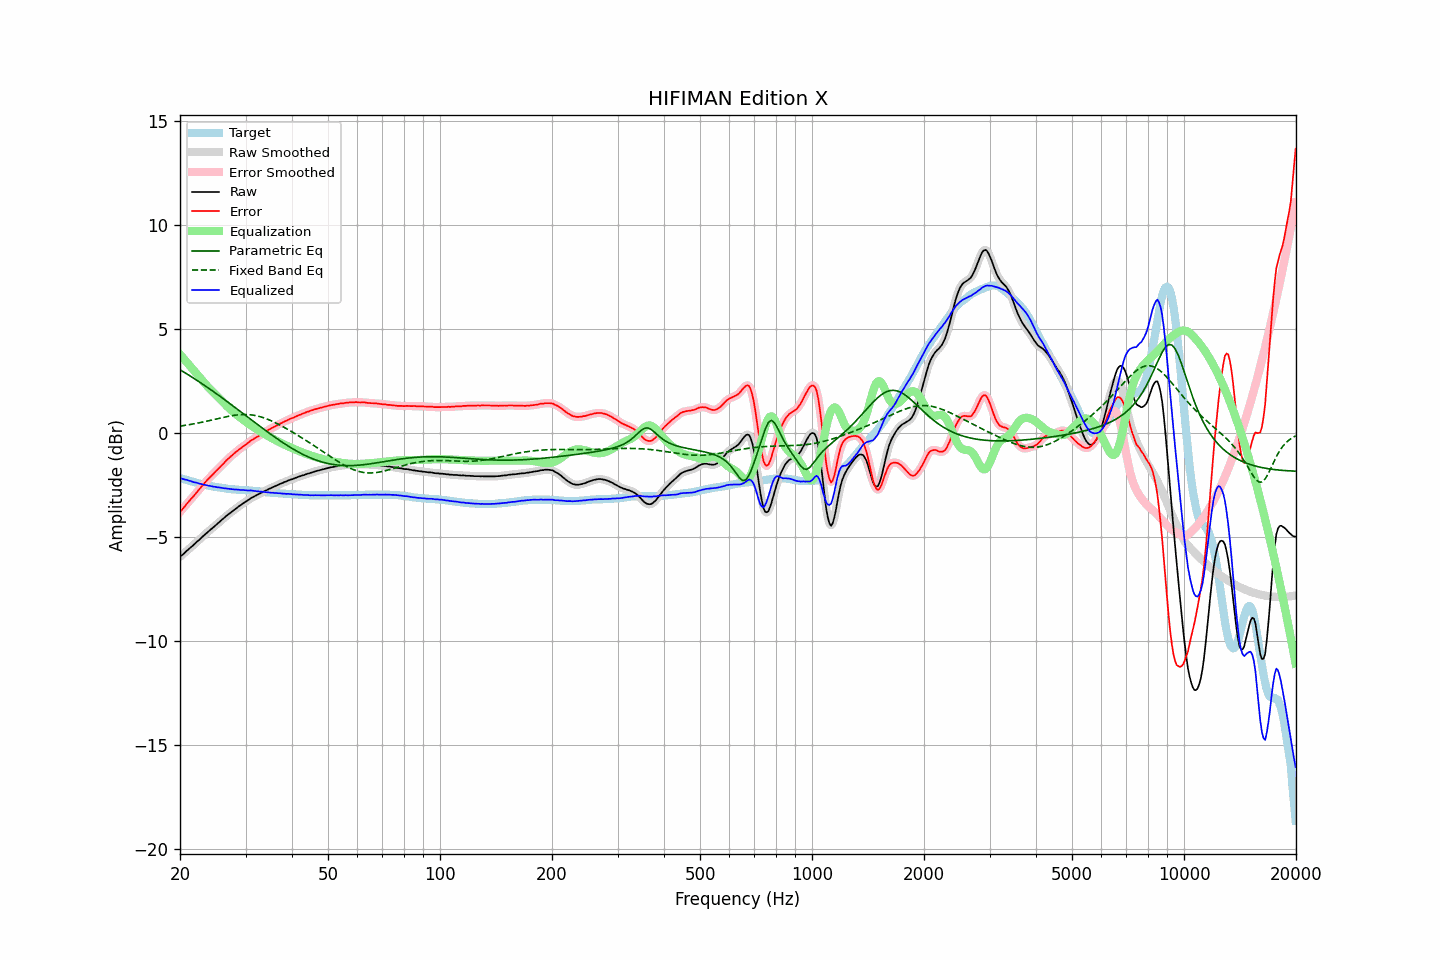

Source data for this figure (header and first rows):
frequency, raw, error, smoothed, error_smoothed, equalization, parametric_eq, fixed_band_eq, equalized_raw, equalized_smoothed, target
20.00, -5.95, -3.79, -5.95, -3.79, 3.79, 3.05, 0.34, -2.16, -2.16, -2.16
20.20, -5.88, -3.70, -5.88, -3.70, 3.70, 3.00, 0.35, -2.18, -2.18, -2.18
20.40, -5.82, -3.61, -5.82, -3.61, 3.61, 2.95, 0.36, -2.21, -2.21, -2.21
20.61, -5.75, -3.52, -5.75, -3.52, 3.52, 2.91, 0.37, -2.23, -2.23, -2.23
20.81, -5.67, -3.42, -5.68, -3.42, 3.43, 2.86, 0.38, -2.24, -2.25, -2.25
21.02, -5.61, -3.33, -5.61, -3.33, 3.34, 2.81, 0.40, -2.27, -2.27, -2.28
21.23, -5.54, -3.24, -5.54, -3.24, 3.25, 2.76, 0.41, -2.29, -2.29, -2.30
21.44, -5.47, -3.15, -5.48, -3.16, 3.15, 2.71, 0.42, -2.31, -2.32, -2.32
21.66, -5.41, -3.07, -5.41, -3.07, 3.06, 2.66, 0.44, -2.35, -2.34, -2.34
21.87, -5.34, -2.98, -5.33, -2.98, 2.97, 2.61, 0.45, -2.37, -2.36, -2.36
22.09, -5.26, -2.88, -5.27, -2.89, 2.88, 2.56, 0.47, -2.38, -2.38, -2.38
22.31, -5.19, -2.79, -5.19, -2.79, 2.79, 2.51, 0.48, -2.40, -2.40, -2.40
22.54, -5.13, -2.70, -5.12, -2.70, 2.70, 2.46, 0.50, -2.43, -2.43, -2.43
22.76, -5.05, -2.60, -5.05, -2.60, 2.61, 2.41, 0.51, -2.44, -2.45, -2.45
22.99, -4.98, -2.51, -4.98, -2.51, 2.51, 2.36, 0.53, -2.47, -2.47, -2.47
23.22, -4.91, -2.42, -4.91, -2.42, 2.43, 2.31, 0.55, -2.48, -2.48, -2.49
23.45, -4.84, -2.34, -4.84, -2.34, 2.34, 2.25, 0.56, -2.50, -2.50, -2.50
23.69, -4.77, -2.25, -4.77, -2.25, 2.26, 2.20, 0.58, -2.52, -2.51, -2.52
23.92, -4.70, -2.17, -4.70, -2.17, 2.17, 2.15, 0.60, -2.53, -2.53, -2.53
24.16, -4.64, -2.09, -4.64, -2.09, 2.09, 2.09, 0.61, -2.55, -2.55, -2.55
24.40, -4.58, -2.02, -4.57, -2.02, 2.01, 2.04, 0.63, -2.57, -2.56, -2.56
24.65, -4.51, -1.94, -4.51, -1.94, 1.94, 1.98, 0.65, -2.58, -2.58, -2.57
24.89, -4.44, -1.85, -4.44, -1.86, 1.86, 1.93, 0.67, -2.58, -2.59, -2.59
25.14, -4.38, -1.78, -4.38, -1.78, 1.78, 1.87, 0.69, -2.60, -2.60, -2.60
25.39, -4.31, -1.70, -4.31, -1.70, 1.70, 1.82, 0.70, -2.61, -2.61, -2.61
25.65, -4.24, -1.62, -4.24, -1.62, 1.62, 1.76, 0.72, -2.62, -2.62, -2.62
25.91, -4.17, -1.54, -4.17, -1.54, 1.54, 1.71, 0.74, -2.63, -2.63, -2.63
26.16, -4.11, -1.47, -4.11, -1.46, 1.46, 1.65, 0.76, -2.65, -2.64, -2.64
26.43, -4.04, -1.38, -4.04, -1.38, 1.39, 1.59, 0.77, -2.66, -2.65, -2.66
26.69, -3.97, -1.30, -3.97, -1.31, 1.31, 1.54, 0.79, -2.66, -2.66, -2.67
26.96, -3.91, -1.23, -3.91, -1.23, 1.24, 1.48, 0.81, -2.68, -2.67, -2.68
27.23, -3.85, -1.16, -3.85, -1.16, 1.16, 1.42, 0.82, -2.69, -2.69, -2.69
27.50, -3.79, -1.09, -3.79, -1.09, 1.09, 1.36, 0.83, -2.70, -2.70, -2.70
27.77, -3.73, -1.03, -3.73, -1.03, 1.02, 1.31, 0.85, -2.70, -2.70, -2.70
28.05, -3.67, -0.96, -3.67, -0.96, 0.96, 1.25, 0.86, -2.71, -2.71, -2.71
28.33, -3.61, -0.89, -3.61, -0.89, 0.90, 1.19, 0.87, -2.71, -2.71, -2.72
28.62, -3.55, -0.83, -3.55, -0.83, 0.83, 1.13, 0.88, -2.72, -2.72, -2.72
28.90, -3.50, -0.77, -3.50, -0.77, 0.77, 1.07, 0.88, -2.73, -2.72, -2.73
29.19, -3.45, -0.72, -3.45, -0.72, 0.71, 1.01, 0.89, -2.74, -2.73, -2.73
29.48, -3.39, -0.65, -3.39, -0.66, 0.66, 0.96, 0.89, -2.73, -2.74, -2.74
29.78, -3.34, -0.60, -3.34, -0.60, 0.60, 0.90, 0.89, -2.74, -2.74, -2.74
30.08, -3.29, -0.54, -3.29, -0.54, 0.54, 0.84, 0.89, -2.75, -2.75, -2.75
30.38, -3.24, -0.49, -3.24, -0.49, 0.48, 0.78, 0.89, -2.76, -2.75, -2.75
30.68, -3.19, -0.43, -3.19, -0.43, 0.43, 0.72, 0.89, -2.76, -2.76, -2.76
30.99, -3.13, -0.36, -3.14, -0.37, 0.38, 0.66, 0.88, -2.75, -2.76, -2.77
31.30, -3.09, -0.32, -3.09, -0.32, 0.32, 0.60, 0.87, -2.77, -2.77, -2.77
31.61, -3.05, -0.27, -3.05, -0.27, 0.27, 0.54, 0.86, -2.78, -2.77, -2.78
31.93, -3.01, -0.22, -3.01, -0.23, 0.22, 0.49, 0.84, -2.79, -2.79, -2.79
32.24, -2.97, -0.18, -2.97, -0.18, 0.17, 0.43, 0.83, -2.80, -2.80, -2.79
32.57, -2.93, -0.13, -2.93, -0.13, 0.13, 0.37, 0.81, -2.80, -2.80, -2.80
32.89, -2.89, -0.08, -2.89, -0.08, 0.08, 0.31, 0.79, -2.81, -2.81, -2.81
33.22, -2.85, -0.03, -2.85, -0.03, 0.03, 0.25, 0.76, -2.82, -2.82, -2.82
33.55, -2.81, 0.02, -2.81, 0.02, -0.02, 0.20, 0.74, -2.83, -2.83, -2.83
33.89, -2.77, 0.07, -2.77, 0.06, -0.06, 0.14, 0.71, -2.83, -2.84, -2.84
34.23, -2.74, 0.11, -2.74, 0.11, -0.11, 0.08, 0.68, -2.85, -2.84, -2.85
34.57, -2.70, 0.15, -2.70, 0.15, -0.15, 0.03, 0.65, -2.85, -2.85, -2.85
34.92, -2.66, 0.20, -2.66, 0.19, -0.20, -0.03, 0.62, -2.86, -2.86, -2.86
35.27, -2.63, 0.24, -2.63, 0.24, -0.24, -0.09, 0.58, -2.87, -2.87, -2.87
35.62, -2.59, 0.28, -2.59, 0.28, -0.28, -0.14, 0.55, -2.87, -2.87, -2.87
35.97, -2.56, 0.32, -2.56, 0.32, -0.32, -0.19, 0.51, -2.88, -2.88, -2.88
... 635 more rows
